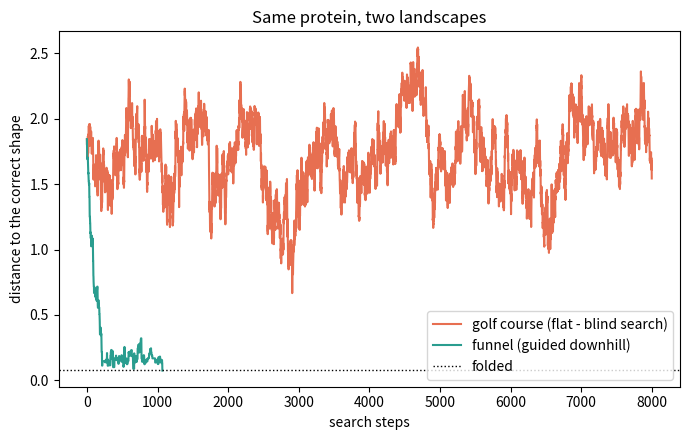

Python code for this plot:
import numpy as np, math
import matplotlib.pyplot as plt

N, k = 100, 3                     # 100 residues, ~3 stable angles each
n_shapes = k**N
rate     = 1e13                   # try 10 trillion shapes per second (absurdly fast)
seconds  = n_shapes / rate
age_universe = 4.35e17            # seconds since the Big Bang

print(f"A {N}-residue protein has about {n_shapes:.1e} possible shapes.")
print(f"Trying {rate:.0e} per second, searching them all takes {seconds:.1e} seconds,")
print(f"which is {seconds/age_universe:.1e} times the entire age of the universe.")

def fold_search(kind, D=8, steps=8000, T=0.04, step=0.08, seed=0):
    """Roll on an energy landscape; track distance to the native shape (the origin)."""
    rng = np.random.default_rng(seed)
    x = rng.uniform(-1, 1, D)                       # a random starting shape
    distance = [np.linalg.norm(x)]
    if kind == "funnel":
        energy = lambda v: np.sum(np.abs(v))        # slopes downhill toward origin
    else:  # golf course: flat everywhere, tiny hole only at the native shape
        energy = lambda v: -5.0 if np.linalg.norm(v) < 0.15 else 0.0
    for _ in range(steps):
        trial = np.clip(x + rng.uniform(-step, step, D), -1, 1)
        if rng.random() < math.exp(-(energy(trial)-energy(x))/T):  # accept downhill (mostly)
            x = trial
        distance.append(np.linalg.norm(x))
        if np.linalg.norm(x) < 0.08:                # folded!
            break
    return np.array(distance)

funnel = fold_search("funnel")
golf   = fold_search("golf")

print(f"Funnel landscape: FOLDED after {len(funnel)} steps.")
print(f"Golf-course landscape: after {len(golf)} steps, still lost (closest it ever got: {golf.min():.2f}).")

plt.figure(figsize=(7,4.5))
plt.plot(golf,   color="#e76f51", label="golf course (flat - blind search)")
plt.plot(funnel, color="#2a9d8f", label="funnel (guided downhill)")
plt.axhline(0.08, color="k", ls=":", lw=1, label="folded")
plt.xlabel("search steps"); plt.ylabel("distance to the correct shape")
plt.title("Same protein, two landscapes"); plt.legend(); plt.tight_layout(); plt.show()
